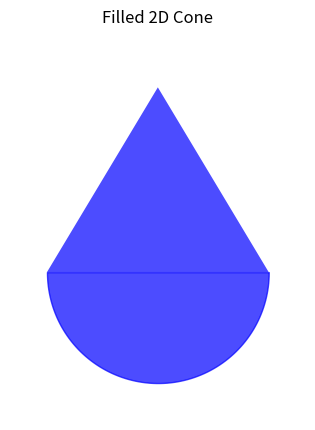

Python code for this plot:
import numpy as np
import matplotlib.pyplot as plt

# Set up the figure and axis
fig, ax = plt.subplots()

# Set background color
fig.patch.set_facecolor('white')  # Set the figure background to white
ax.set_facecolor('white')  # Set the plot (axes) background to white

# Define the cone parameters
height = 5  # Height of the cone
radius = 3  # Radius of the cone's base

# Fill the sides of the cone (triangle)
x_triangle = [-radius, 0, radius]  # x coordinates of the triangle (base and top)
y_triangle = [0, height, 0]  # y coordinates of the triangle (base and top)
ax.fill(x_triangle, y_triangle, 'b', alpha=0.7)  # Fill the triangle with blue color

# Draw the base of the cone (arc)
theta = np.linspace(-np.pi, 0, 100)  # Angle for the arc (half-circle)
x_base = radius * np.cos(theta)  # x coordinates of the arc
y_base = radius * np.sin(theta)  # y coordinates of the arc
ax.fill_between(x_base, y_base, color='b', alpha=0.7)  # Fill the base with blue color

# Remove axes and surrounding elements
ax.set_xticks([])  # Remove x-axis ticks
ax.set_yticks([])  # Remove y-axis ticks
ax.spines['top'].set_visible(False)  # Hide top axis line
ax.spines['right'].set_visible(False)  # Hide right axis line
ax.spines['left'].set_visible(False)  # Hide left axis line
ax.spines['bottom'].set_visible(False)  # Hide bottom axis line

# Set equal scaling and limit the view to the cone's area
ax.set_aspect('equal')
ax.set_xlim([-radius - 1, radius + 1])
ax.set_ylim([-radius - 1, height + 1])

# Show the plot
plt.title('Filled 2D Cone', pad=20)
plt.show()
